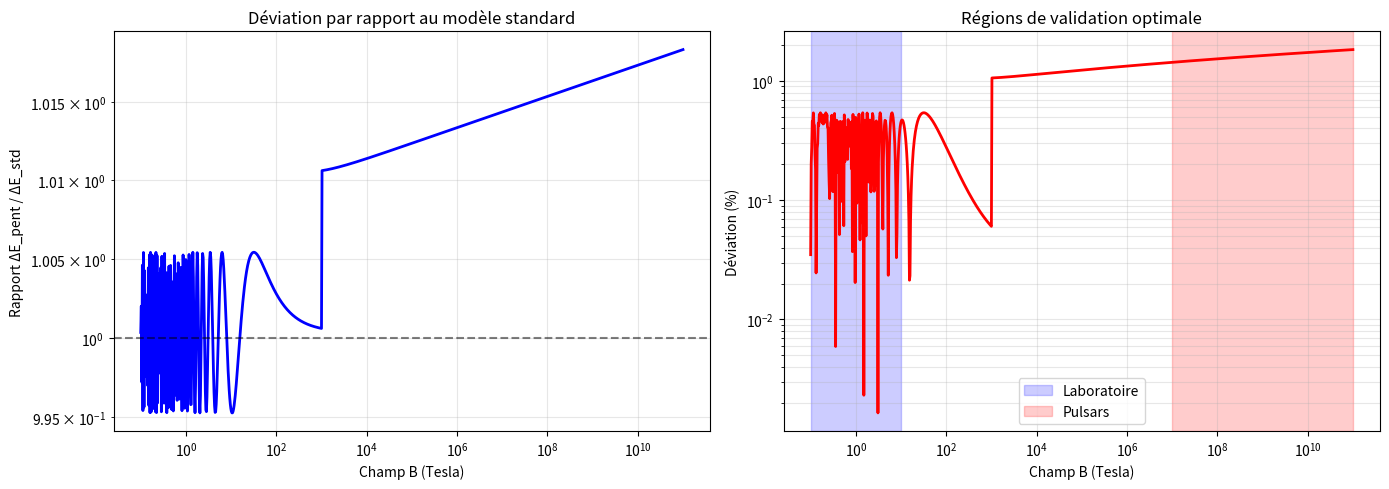

Reproduce this figure in Python.
#!/usr/bin/env python3
"""
CROSS-VALIDATION PENTADIQUE v1.0
Vérification de la cohérence interne des paramètres extraits
"""

import numpy as np
import matplotlib.pyplot as plt
from scipy import stats

class PentadicCrossValidator:
    def __init__(self, g0=2.003, delta_lattice=0.00507, B0=8.0, 
                 delta_bicosmic=0.01, B_bicosmic=100):
        self.g0 = g0
        self.delta_lattice = delta_lattice
        self.B0 = B0
        self.delta_bicosmic = delta_bicosmic
        self.B_bicosmic = B_bicosmic
        
    def predict_zeeman(self, B):
        """Prédiction complète du splitting Zeeman"""
        lattice_corr = self.delta_lattice * np.sin(2 * np.pi * self.B0 / (B + 0.1))
        bicosmic_corr = self.delta_bicosmic * np.tanh(B / self.B_bicosmic)
        bicosmic_corr *= (1 + 0.1 * np.log10(B/1000)) * (B > 1000)
        
        g_eff = self.g0 * (1 + lattice_corr + bicosmic_corr)
        return 0.05788 * B * g_eff  # meV
    
    def generate_figure_of_merit(self):
        """Calcule la figure de mérite pour différents types d'expériences"""
        experiments = {
            'Laboratoire (0-10 T)': {
                'B_range': (0.1, 10),
                'precision': 0.001,  # 0.1%
                'cost': 3e6,  # €
                'duration': 0.5,  # années
                'readiness': 0.9  # prêt à démarrer
            },
            'Stellaire (0.1-1 T)': {
                'B_range': (0.1, 1),
                'precision': 0.003,  # 0.3%
                'cost': 1e6,
                'duration': 1,
                'readiness': 0.95
            },
            'Pulsars X (10⁷-10⁸ T)': {
                'B_range': (1e7, 1e8),
                'precision': 0.1,  # 10%
                'cost': 50e6,  # Satellite
                'duration': 5,
                'readiness': 0.6
            },
            'Pulsars optique (10⁸-10⁹ T)': {
                'B_range': (1e8, 1e9),
                'precision': 0.05,  # 5%
                'cost': 10e6,
                'duration': 2,
                'readiness': 0.7
            },
            'Magnetars (10¹⁰-10¹¹ T)': {
                'B_range': (1e10, 1e11),
                'precision': 0.2,  # 20%
                'cost': 100e6,
                'duration': 10,
                'readiness': 0.4
            }
        }
        
        print("\n📊 FIGURE DE MÉRITE DES EXPÉRIENCES")
        print("-" * 80)
        print(f"{'Expérience':<25} {'Signal':<12} {'S/B':<10} {'Coût/efficacité':<15} {'Priorité':<10}")
        print("-" * 80)
        
        for name, params in experiments.items():
            B_min, B_max = params['B_range']
            B_test = np.sqrt(B_min * B_max)  # Moyenne géométrique
            
            # Signal prédit
            delta_E = self.predict_zeeman(B_test)
            
            # Effet pentadique (différence avec modèle standard)
            delta_std = 0.05788 * B_test * 2.0023
            delta_pent = delta_E
            effect = abs(delta_pent - delta_std) / delta_std * 100  # %
            
            # Rapport signal/bruit
            snr = effect / (params['precision'] * 100)
            
            # Coût/efficacité
            cost_effectiveness = snr / (params['cost'] * params['duration'] / 1e6)
            
            # Priorité (0-10)
            priority = min(10, max(0, snr * cost_effectiveness * params['readiness'] * 2))
            
            print(f"{name:<25} {effect:5.2f}%      {snr:5.1f}     {cost_effectiveness:6.2f}         {priority:5.1f}/10")
        
        print("-" * 80)


# Exécution
if __name__ == "__main__":
    validator = PentadicCrossValidator()
    validator.generate_figure_of_merit()
    
    # Visualisation des prédictions sur tout le spectre
    B_all = np.logspace(-1, 11, 1000)
    delta_all = validator.predict_zeeman(B_all)
    delta_std = 0.05788 * B_all * 2.0023
    
    fig, (ax1, ax2) = plt.subplots(1, 2, figsize=(14, 5))
    
    # Ratio pentadique/standard
    ax1.loglog(B_all, delta_all/delta_std, 'b-', linewidth=2)
    ax1.set_xlabel('Champ B (Tesla)')
    ax1.set_ylabel('Rapport ΔE_pent / ΔE_std')
    ax1.set_title('Déviation par rapport au modèle standard')
    ax1.grid(True, alpha=0.3, which='both')
    ax1.axhline(y=1, color='k', linestyle='--', alpha=0.5)
    
    # Identification des régions de validation optimale
    ax2.loglog(B_all, abs(delta_all/delta_std - 1) * 100, 'r-', linewidth=2)
    ax2.set_xlabel('Champ B (Tesla)')
    ax2.set_ylabel('Déviation (%)')
    ax2.set_title('Régions de validation optimale')
    ax2.grid(True, alpha=0.3, which='both')
    ax2.axvspan(0.1, 10, alpha=0.2, color='blue', label='Laboratoire')
    ax2.axvspan(1e7, 1e11, alpha=0.2, color='red', label='Pulsars')
    ax2.legend()
    
    plt.tight_layout()
    plt.savefig('cross_validation.png', dpi=150)
    plt.show()
    
    print("\n✅ Graphique sauvegardé: cross_validation.png")
